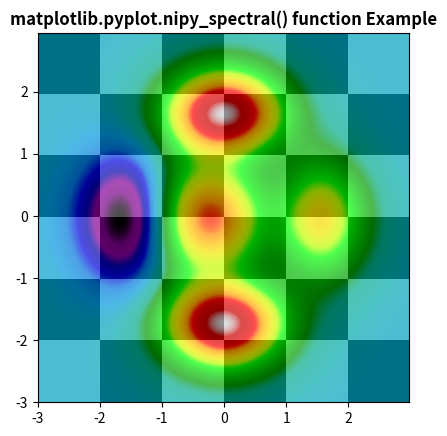

Reproduce this figure in Python.
# Implementation of matplotlib function
import matplotlib.pyplot as plt
import numpy as np
from matplotlib.colors import LogNorm

dx, dy = 0.015, 0.05
x = np.arange(-3.0, 3.0, dx)
y = np.arange(-3.0, 3.0, dy)
X, Y = np.meshgrid(x, y)

extent = np.min(x), np.max(x), np.min(y), np.max(y)

Z1 = np.add.outer(range(6), range(6)) % 2
plt.imshow(Z1, cmap="binary_r", interpolation='nearest',
           extent=extent, alpha=1)


def geeks(x, y):
    return (1 - x / 2 + x ** 5 + y ** 6) * np.exp(-(x ** 2 + y ** 2))


Z2 = geeks(X, Y)

plt.imshow(Z2, alpha=0.7, interpolation='bilinear',
           extent=extent)
plt.nipy_spectral()
plt.title('matplotlib.pyplot.nipy_spectral() function Example', fontweight="bold")
plt.show()
